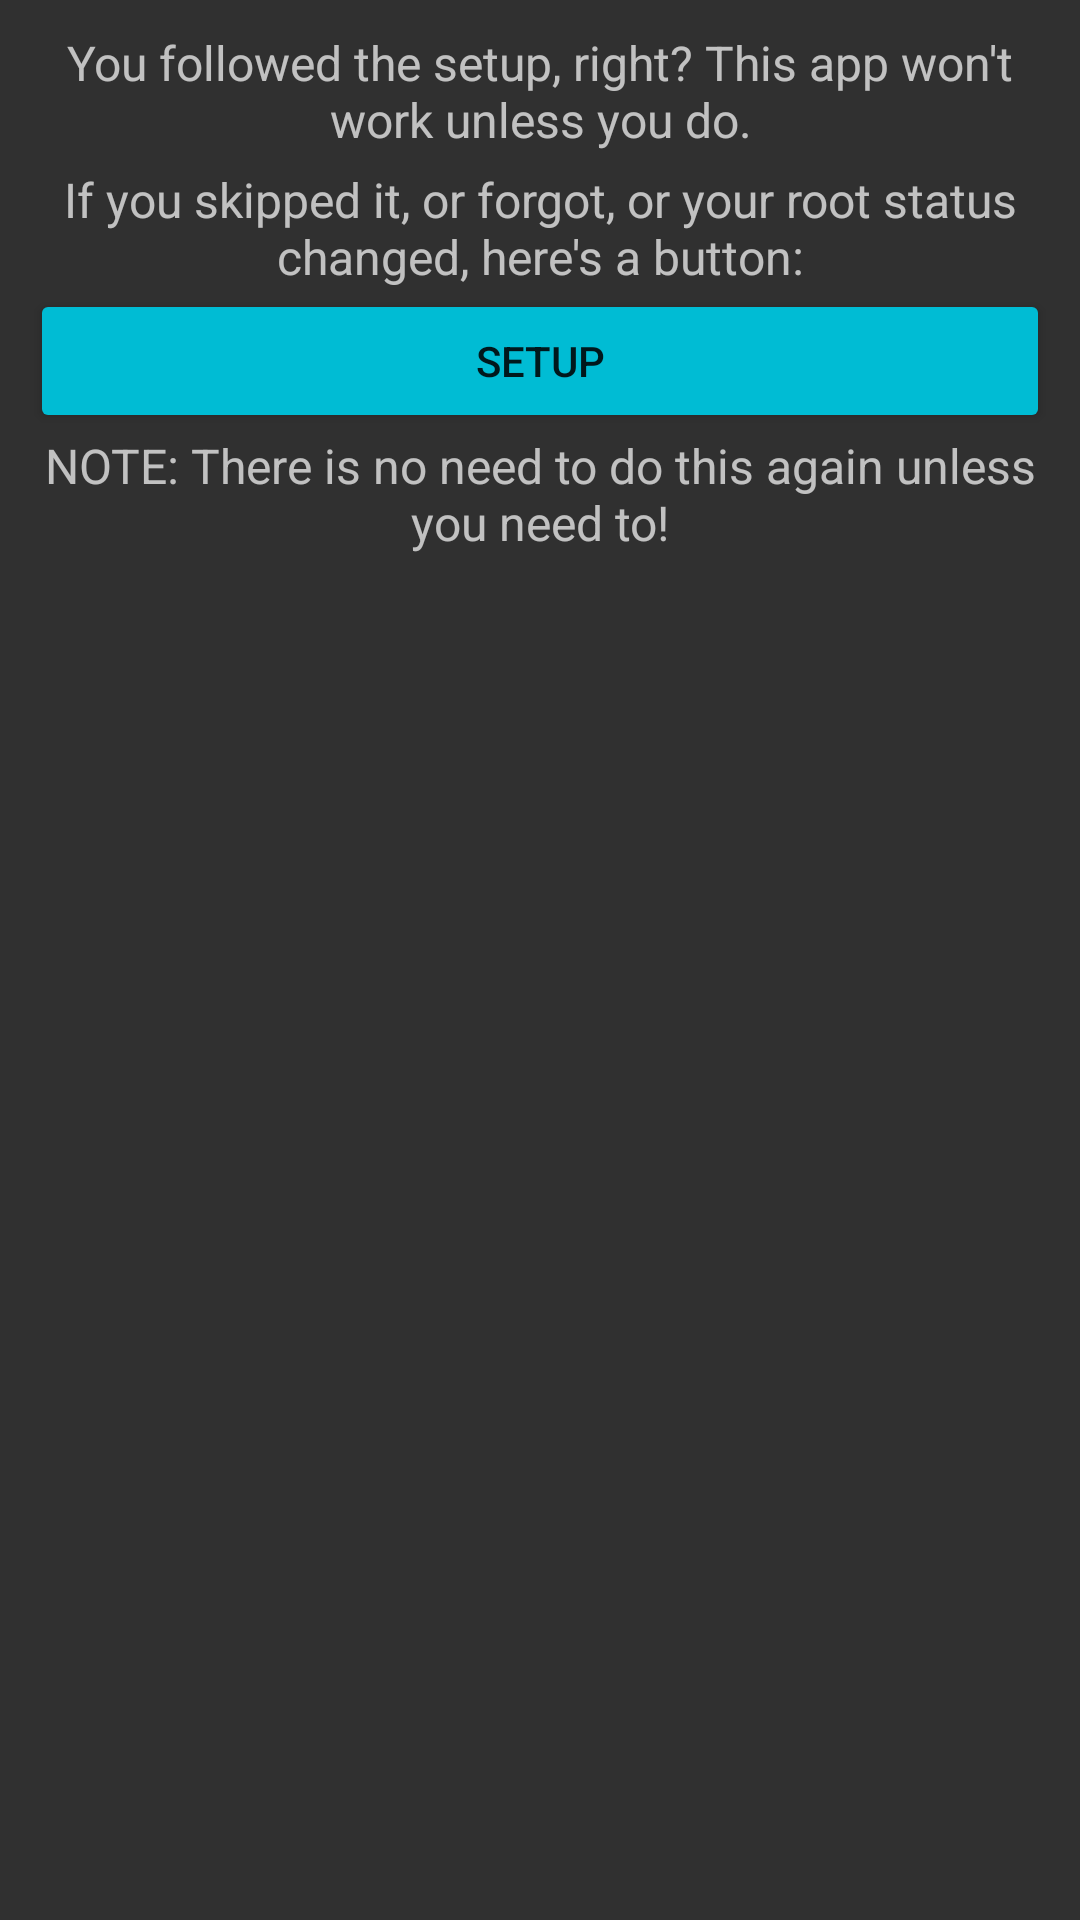

Write the Android layout XML for this screen, with the resource values it uses.
<!-- AndroidManifest.xml: application theme DARK -->
<!-- res/layout/redo_setup_layout.xml -->
<?xml version="1.0" encoding="utf-8"?>
<LinearLayout xmlns:android="http://schemas.android.com/apk/res/android"
    android:layout_width="match_parent"
    android:layout_height="match_parent"
    android:orientation="vertical"
    android:padding="10dp">

    <TextView
        android:layout_width="match_parent"
        android:layout_height="wrap_content"
        android:text="@string/setup_ask"
        android:textAlignment="center"
        android:textSize="16sp" />

    <TextView
        android:layout_width="match_parent"
        android:layout_height="wrap_content"
        android:layout_marginTop="5dp"
        android:text="@string/resetup_instruction"
        android:textAlignment="center"
        android:textSize="16sp" />

    <Button
        android:id="@+id/setup"
        style="@style/Widget.AppCompat.Button.Colored"
        android:layout_width="match_parent"
        android:layout_height="wrap_content"
        android:layout_gravity="center_horizontal"
        android:paddingLeft="@dimen/activity_horizontal_margin"
        android:paddingRight="@dimen/activity_horizontal_margin"
        android:text="@string/setup" />

    <TextView
        android:layout_width="match_parent"
        android:layout_height="wrap_content"
        android:text="@string/setup_note"
        android:textAlignment="center"
        android:textSize="16sp" />
</LinearLayout>
<!-- resources referenced by this layout -->
<resources>
  <string name="resetup_instruction">If you skipped it, or forgot, or your root status changed, here\'s a button:</string>
  <string name="setup">Setup</string>
  <string name="setup_ask">You followed the setup, right? This app won\'t work unless you do.</string>
  <string name="setup_note">NOTE: There is no need to do this again unless you need to!</string>
  <style name="DARK" parent="Theme.AppCompat">
          <item name="colorPrimary">@color/colorPrimary2</item>
          <item name="colorPrimaryDark">@color/colorPrimaryDark2</item>
          <item name="android:navigationBarColor">@color/colorPrimary2</item>
          <item name="colorAccent">@color/colorAccent_Dark</item>
          <item name="android:statusBarColor">@color/colorPrimaryDark2</item>
      </style>
  <color name="colorPrimary2">#3f51b5</color>
  <color name="colorPrimaryDark2">#303f9f</color>
  <color name="colorAccent_Dark">#00bcd4</color>
</resources>
